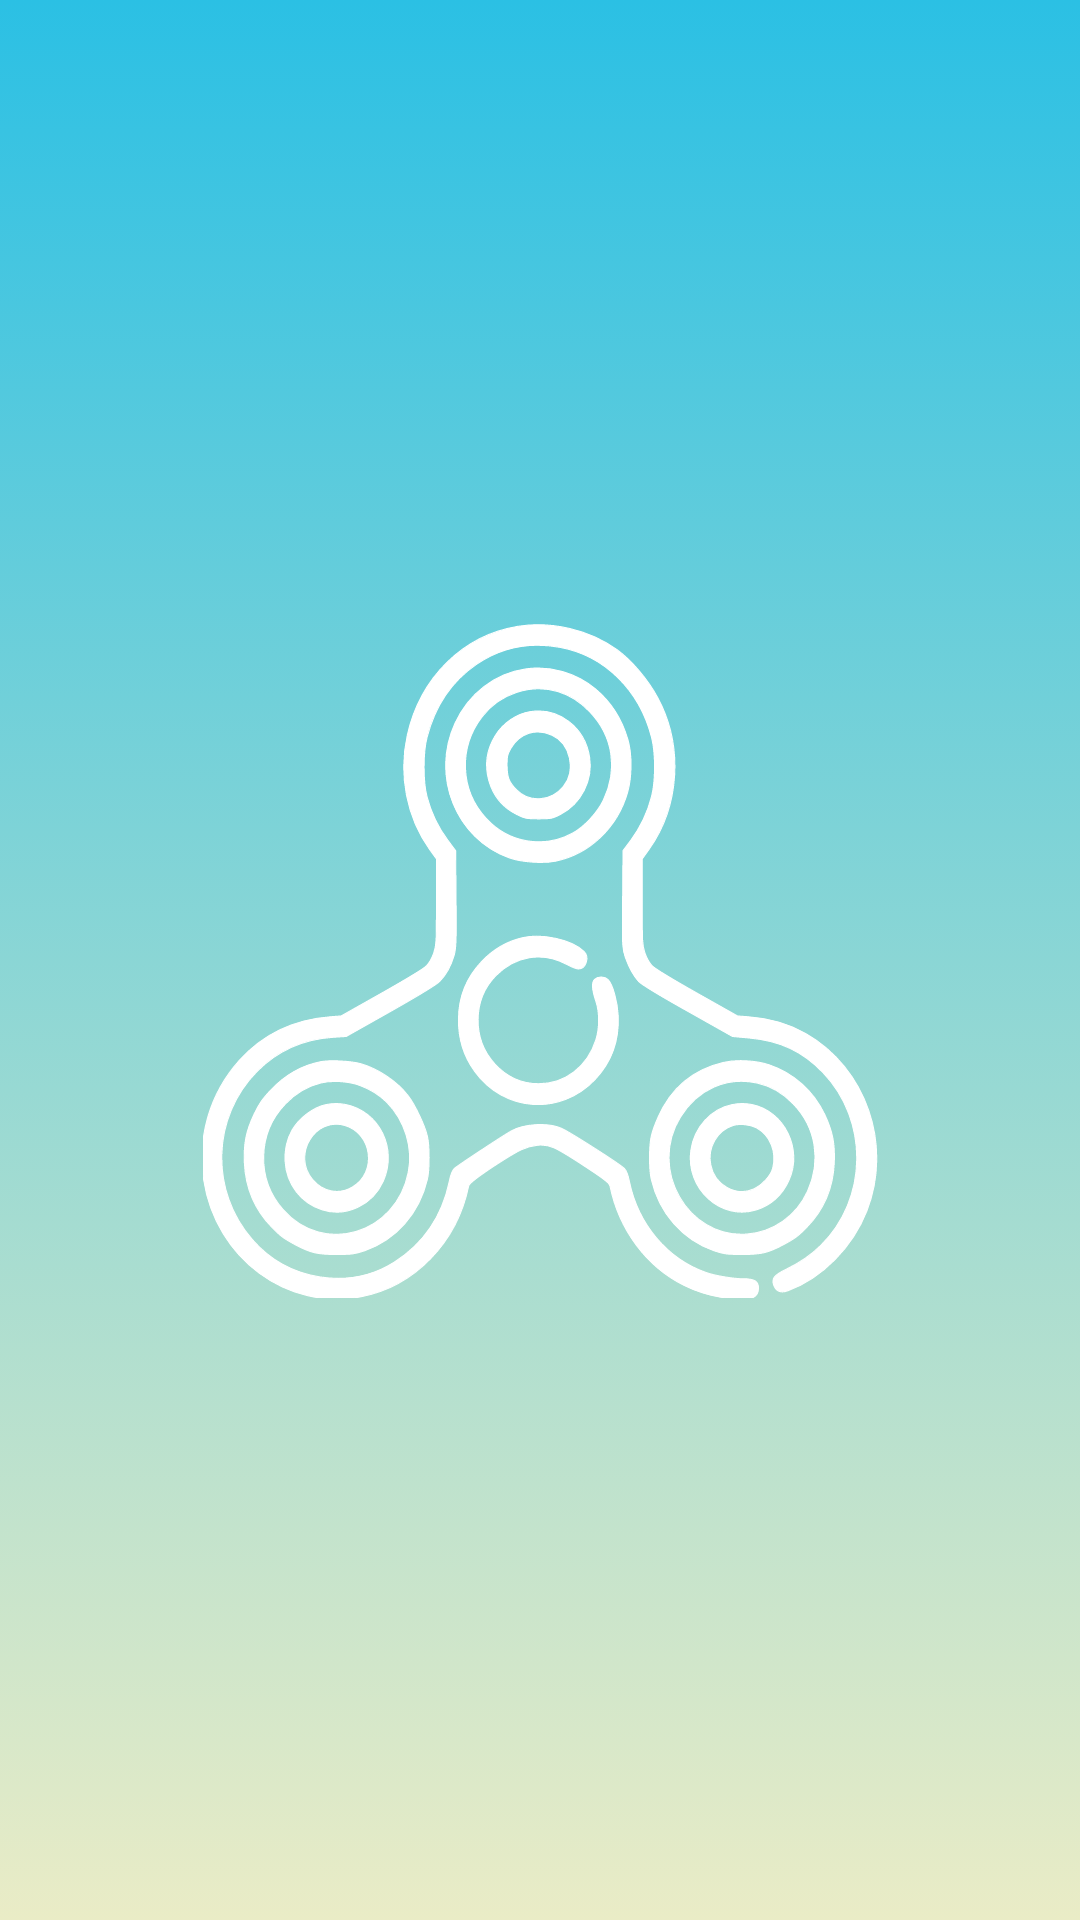

Reconstruct the res/layout file that produces this screen, plus the resources it refers to.
<!-- AndroidManifest.xml: activity theme android:Theme.Holo.Light.NoActionBar.Fullscreen -->
<!-- res/layout/activity_spinner.xml -->
<?xml version="1.0" encoding="utf-8"?>
<androidx.constraintlayout.widget.ConstraintLayout xmlns:android="http://schemas.android.com/apk/res/android"
    xmlns:app="http://schemas.android.com/apk/res-auto"
    xmlns:tools="http://schemas.android.com/tools"
    android:layout_width="match_parent"
    android:layout_height="match_parent"
    tools:context=".SpinnerActivity"
    android:background="@drawable/gradient_list"
    android:id="@+id/spinnerLayout">

    <ImageView
        android:id="@+id/spinner_img"
        android:layout_width="225dp"
        android:layout_height="225dp"
        android:src="@drawable/ic_spinner"
        app:layout_constraintBottom_toBottomOf="parent"
        app:layout_constraintEnd_toEndOf="parent"
        app:layout_constraintStart_toStartOf="parent"
        app:layout_constraintTop_toTopOf="parent" />

</androidx.constraintlayout.widget.ConstraintLayout>
<!-- resources referenced by this layout -->
<resources>
  <!-- drawable gradient_list (drawable) -->
  <?xml version="1.0" encoding="utf-8"?>
  <animation-list xmlns:android="http://schemas.android.com/apk/res/android">
      <item
          android:drawable="@drawable/background_blue"
          android:duration="5000"
          />
  
      <item
          android:drawable="@drawable/background_light_pink"
          android:duration="5000"
          />
  
      <item
          android:drawable="@drawable/background_gray"
          android:duration="5000"
          />
  </animation-list>
  <!-- drawable ic_spinner: vector/xml drawable (drawable, 7941 chars, omitted) -->
  <!-- drawable background_blue (drawable) -->
  <?xml version="1.0" encoding="utf-8"?>
  <selector xmlns:android="http://schemas.android.com/apk/res/android">
      <item>
          <shape>
              <gradient
                  android:angle="255"
                  android:startColor="#2BC0E4"
                  android:endColor="#EAECC6"
                  />
          </shape>
      </item>
  </selector>
  <!-- drawable background_light_pink (drawable) -->
  <?xml version="1.0" encoding="utf-8"?>
  <selector xmlns:android="http://schemas.android.com/apk/res/android">
      <item>
          <shape>
              <gradient
                  android:angle="255"
                  android:startColor="#DAE2F8"
                  android:endColor="#D6A4A4"
                  />
          </shape>
      </item>
  </selector>
  <!-- drawable background_gray (drawable) -->
  <?xml version="1.0" encoding="utf-8"?>
  <selector xmlns:android="http://schemas.android.com/apk/res/android">
      <item>
          <shape>
              <gradient
                  android:angle="255"
                  android:startColor="#E6DADA"
                  android:endColor="#274046"
                  />
          </shape>
      </item>
  </selector>
</resources>
